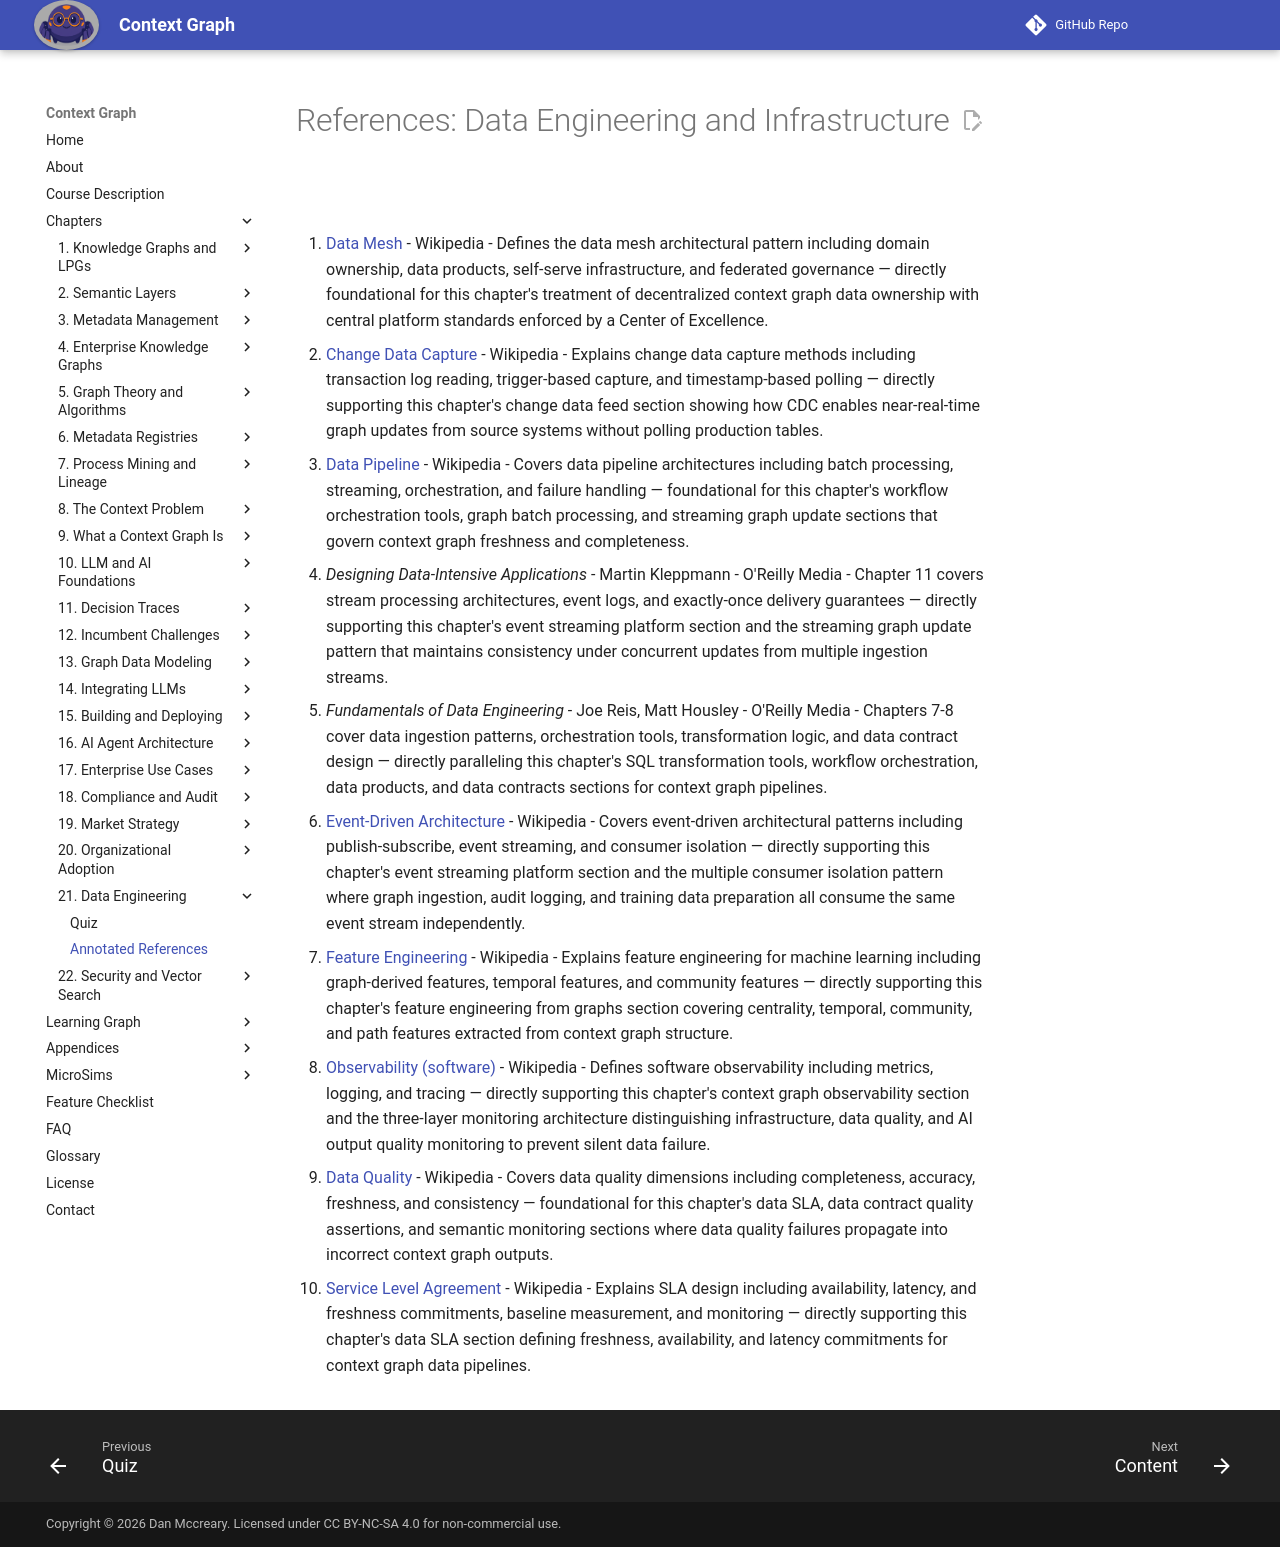

repository: dmccreary/context-graph · page: chapters/21-data-engineering/references/index.html · generator: mkdocs

# References: Data Engineering and Infrastructure

1. [Data Mesh](https://en.wikipedia.org/wiki/Data_mesh) - Wikipedia - Defines the data mesh architectural pattern including domain ownership, data products, self-serve infrastructure, and federated governance — directly foundational for this chapter's treatment of decentralized context graph data ownership with central platform standards enforced by a Center of Excellence.

2. [Change Data Capture](https://en.wikipedia.org/wiki/Change_data_capture) - Wikipedia - Explains change data capture methods including transaction log reading, trigger-based capture, and timestamp-based polling — directly supporting this chapter's change data feed section showing how CDC enables near-real-time graph updates from source systems without polling production tables.

3. [Data Pipeline](https://en.wikipedia.org/wiki/Data_pipeline) - Wikipedia - Covers data pipeline architectures including batch processing, streaming, orchestration, and failure handling — foundational for this chapter's workflow orchestration tools, graph batch processing, and streaming graph update sections that govern context graph freshness and completeness.

4. *Designing Data-Intensive Applications* - Martin Kleppmann - O'Reilly Media - Chapter 11 covers stream processing architectures, event logs, and exactly-once delivery guarantees — directly supporting this chapter's event streaming platform section and the streaming graph update pattern that maintains consistency under concurrent updates from multiple ingestion streams.

5. *Fundamentals of Data Engineering* - Joe Reis, Matt Housley - O'Reilly Media - Chapters 7-8 cover data ingestion patterns, orchestration tools, transformation logic, and data contract design — directly paralleling this chapter's SQL transformation tools, workflow orchestration, data products, and data contracts sections for context graph pipelines.

6. [Event-Driven Architecture](https://en.wikipedia.org/wiki/Event-driven_architecture) - Wikipedia - Covers event-driven architectural patterns including publish-subscribe, event streaming, and consumer isolation — directly supporting this chapter's event streaming platform section and the multiple consumer isolation pattern where graph ingestion, audit logging, and training data preparation all consume the same event stream independently.

7. [Feature Engineering](https://en.wikipedia.org/wiki/Feature_engineering) - Wikipedia - Explains feature engineering for machine learning including graph-derived features, temporal features, and community features — directly supporting this chapter's feature engineering from graphs section covering centrality, temporal, community, and path features extracted from context graph structure.

8. [Observability (software)](https://en.wikipedia.org/wiki/Observability_(software)) - Wikipedia - Defines software observability including metrics, logging, and tracing — directly supporting this chapter's context graph observability section and the three-layer monitoring architecture distinguishing infrastructure, data quality, and AI output quality monitoring to prevent silent data failure.

9. [Data Quality](https://en.wikipedia.org/wiki/Data_quality) - Wikipedia - Covers data quality dimensions including completeness, accuracy, freshness, and consistency — foundational for this chapter's data SLA, data contract quality assertions, and semantic monitoring sections where data quality failures propagate into incorrect context graph outputs.

10. [Service Level Agreement](https://en.wikipedia.org/wiki/Service-level_agreement) - Wikipedia - Explains SLA design including availability, latency, and freshness commitments, baseline measurement, and monitoring — directly supporting this chapter's data SLA section defining freshness, availability, and latency commitments for context graph data pipelines.
